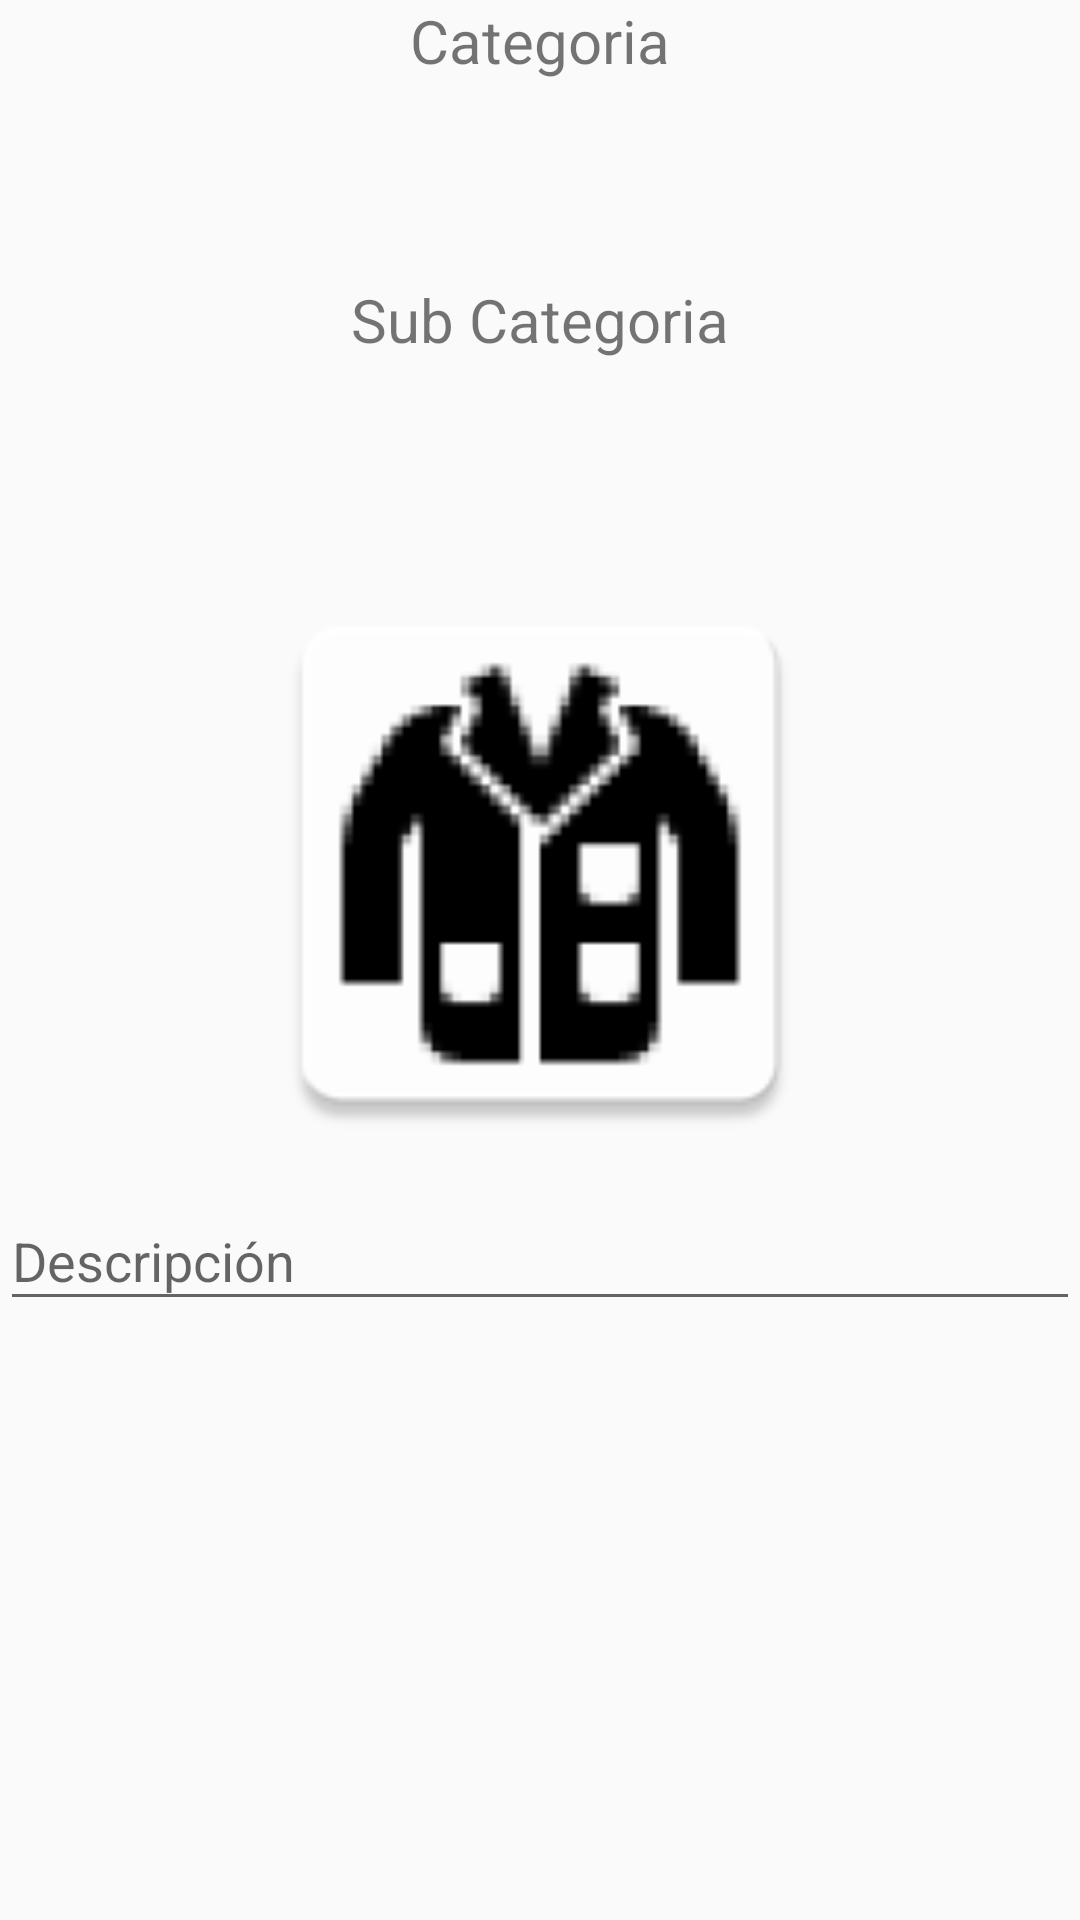

The Android layout XML behind this screen, and the referenced resources:
<!-- AndroidManifest.xml: application theme AppTheme -->
<!-- res/layout/fragment_add_clothes.xml -->
<FrameLayout xmlns:android="http://schemas.android.com/apk/res/android"
    xmlns:tools="http://schemas.android.com/tools"
    android:layout_width="match_parent"
    android:layout_height="match_parent"
    android:id="@+id/conteiner"
    tools:context=".main.fragment_add_clothes.ui.FragmentAddClothes">

    <ScrollView
        android:layout_width="match_parent"
        android:layout_height="wrap_content">

        <LinearLayout
            android:layout_width="match_parent"
            android:layout_height="wrap_content"
            android:orientation="vertical">

            <TextView
                android:layout_width="match_parent"
                android:layout_height="wrap_content"
                android:gravity="center"
                android:text="Categoria"
                android:textSize="@dimen/textSize320" />

            <Spinner
                android:id="@+id/spinnerCategory"
                style="@style/SpinnerStyle"/>

            <TextView
                android:layout_width="match_parent"
                android:layout_height="wrap_content"
                android:gravity="center"
                android:text="Sub Categoria"
                android:textSize="@dimen/textSize320" />

            <Spinner
                android:id="@+id/spinnerSubCategory"
                style="@style/SpinnerStyle"/>

            <ImageView
                android:id="@+id/imageViewClothes"
                android:layout_width="@dimen/image_size_320"
                android:layout_height="@dimen/image_size_320"
                android:layout_gravity="center"
                android:layout_marginTop="2dp"
                android:clickable="true"
                android:src="@mipmap/ic_imge_clothes" />

            <android.support.design.widget.TextInputLayout
                android:id="@+id/editTextInputDescription"
                android:layout_width="match_parent"
                android:layout_height="wrap_content">

                <EditText
                    android:id="@+id/editTextDescription"
                    android:layout_width="match_parent"
                    android:layout_height="wrap_content"
                    android:layout_marginTop="2dp"
                    android:hint="Descripción"
                    android:maxLength="200" />
            </android.support.design.widget.TextInputLayout>
        </LinearLayout>

    </ScrollView>
</FrameLayout>
<!-- resources referenced by this layout -->
<resources>
  <dimen name="image_size_320">200dp</dimen>
  <dimen name="textSize320">20dp</dimen>
  <!-- mipmap ic_imge_clothes: png bitmap (mipmap-hdpi, 2205 bytes) -->
  <style name="SpinnerStyle">
          <item name="android:layout_width">match_parent</item>
          <item name="android:layout_height">50dp</item>
          <item name="android:layout_margin">8dp</item>
          <item name="android:background">@drawable/border_style_spinner</item>
      </style>
  <style name="AppTheme" parent="Theme.AppCompat.Light.DarkActionBar">
          
          <item name="colorPrimary">@color/colorPrimary</item>
          <item name="colorPrimaryDark">@color/colorPrimaryDark</item>
          <item name="colorAccent">@color/colorAccent</item>
      </style>
  <color name="colorPrimary">#FFC107</color>
  <color name="colorPrimaryDark">#FFA000</color>
  <color name="colorAccent">#795548</color>
</resources>
